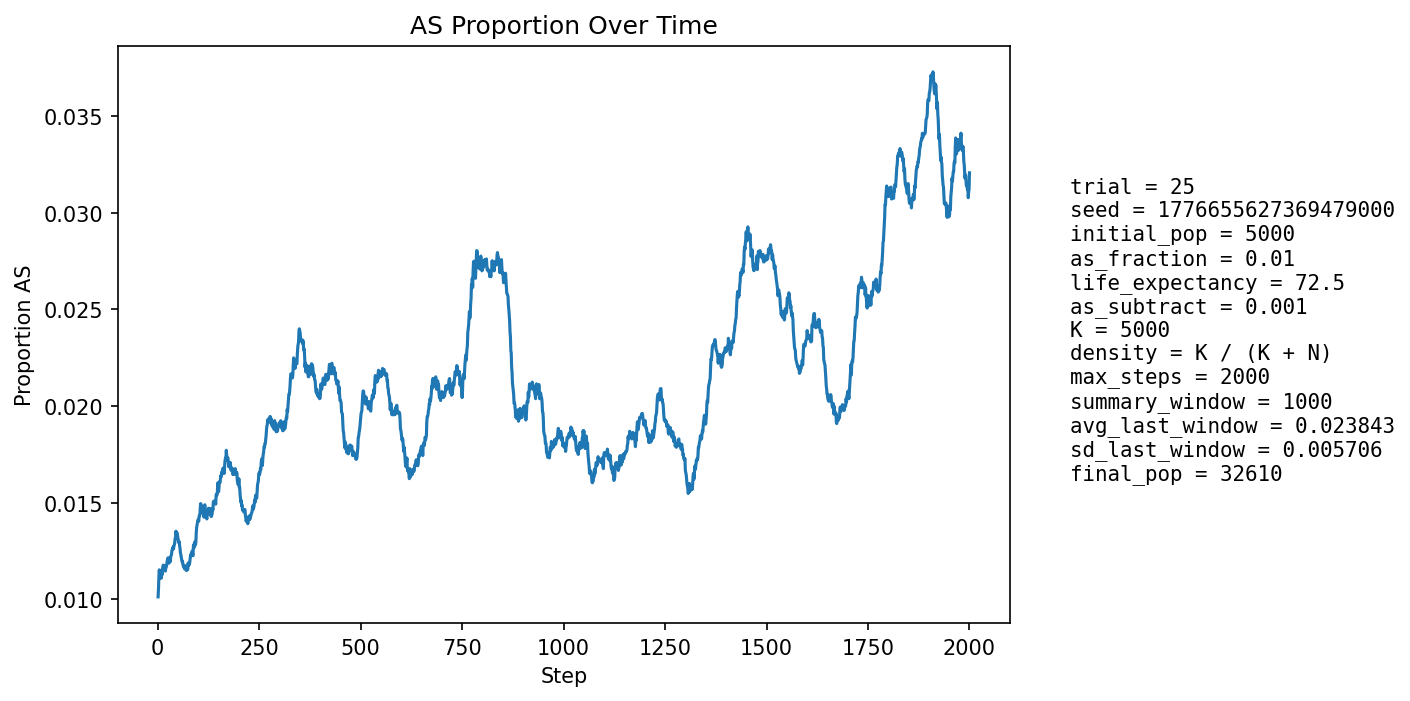

The table this chart was drawn from, first rows:
step, population_size, births, newborn_AA, newborn_AS, newborn_SS, prop_newborn_AA, prop_newborn_AS, prop_newborn_SS, prop_repro_AA, prop_repro_AS, prop_AS_population
1, 5926, 1252, 1242, 10, 0, 0.992, 0.007987, 0.0, 0.9904, 0.009588, 0.01012
2, 6709, 1147, 1134, 13, 0, 0.9887, 0.01133, 0.0, 0.9904, 0.009577, 0.01058
3, 7417, 1071, 1056, 15, 0, 0.986, 0.01401, 0.0, 0.9904, 0.009569, 0.01119
4, 8072, 1017, 1004, 13, 0, 0.9872, 0.01278, 0.0, 0.9877, 0.01227, 0.01152
5, 9012, 1303, 1292, 11, 0, 0.9916, 0.008442, 0.0, 0.9888, 0.01115, 0.0111
6, 10129, 1493, 1474, 19, 0, 0.9873, 0.01273, 0.0, 0.9888, 0.01123, 0.01145
7, 11356, 1615, 1597, 18, 0, 0.9889, 0.01115, 0.0, 0.9881, 0.01187, 0.01145
8, 12647, 1691, 1676, 15, 0, 0.9911, 0.00887, 0.0, 0.9879, 0.01211, 0.01115
9, 14065, 1826, 1807, 19, 0, 0.9896, 0.01041, 0.0, 0.9884, 0.01164, 0.01109
10, 15617, 1977, 1952, 25, 0, 0.9874, 0.01265, 0.0, 0.9881, 0.01194, 0.01133
11, 17288, 2118, 2095, 22, 1, 0.9891, 0.01039, 0.0004721, 0.9881, 0.01191, 0.01128
12, 19051, 2238, 2208, 30, 0, 0.9866, 0.0134, 0.0, 0.9892, 0.01083, 0.0116
13, 20722, 2188, 2161, 27, 0, 0.9877, 0.01234, 0.0, 0.989, 0.01102, 0.01173
14, 22347, 2200, 2173, 27, 0, 0.9877, 0.01227, 0.0, 0.9887, 0.01131, 0.01177
15, 23938, 2250, 2225, 25, 0, 0.9889, 0.01111, 0.0, 0.989, 0.01097, 0.01174
16, 25490, 2323, 2299, 24, 0, 0.9897, 0.01033, 0.0, 0.9887, 0.01131, 0.01165
17, 26918, 2341, 2311, 30, 0, 0.9872, 0.01282, 0.0, 0.9883, 0.0117, 0.0117
18, 28192, 2340, 2317, 23, 0, 0.9902, 0.009829, 0.0, 0.9883, 0.01172, 0.01153
19, 29326, 2339, 2315, 24, 0, 0.9897, 0.01026, 0.0, 0.9883, 0.01172, 0.01146
20, 30357, 2348, 2316, 32, 0, 0.9864, 0.01363, 0.0, 0.9882, 0.01185, 0.01163
21, 31294, 2347, 2320, 27, 0, 0.9885, 0.0115, 0.0, 0.9878, 0.01217, 0.01166
22, 32110, 2333, 2304, 29, 0, 0.9876, 0.01243, 0.0, 0.9882, 0.01181, 0.01177
23, 32781, 2309, 2277, 32, 0, 0.9861, 0.01386, 0.0, 0.9883, 0.01173, 0.01193
24, 33308, 2282, 2255, 27, 0, 0.9882, 0.01183, 0.0, 0.9882, 0.01183, 0.01204
25, 33711, 2269, 2241, 27, 1, 0.9877, 0.0119, 0.0004407, 0.9883, 0.01173, 0.01213
26, 34002, 2261, 2239, 22, 0, 0.9903, 0.00973, 0.0, 0.9882, 0.01177, 0.01203
27, 34193, 2251, 2220, 31, 0, 0.9862, 0.01377, 0.0, 0.9879, 0.01213, 0.01214
28, 34291, 2235, 2217, 18, 0, 0.9919, 0.008054, 0.0, 0.9877, 0.01227, 0.01187
29, 34322, 2221, 2191, 30, 0, 0.9865, 0.01351, 0.0, 0.9878, 0.01221, 0.012
30, 34298, 2209, 2180, 29, 0, 0.9869, 0.01313, 0.0, 0.9878, 0.0122, 0.01207
31, 34241, 2200, 2179, 21, 0, 0.9905, 0.009545, 0.0, 0.9874, 0.01261, 0.01194
32, 34150, 2190, 2155, 35, 0, 0.984, 0.01598, 0.0, 0.9881, 0.01193, 0.01221
33, 34030, 2180, 2153, 27, 0, 0.9876, 0.01239, 0.0, 0.9879, 0.01213, 0.01225
34, 33888, 2172, 2146, 26, 0, 0.988, 0.01197, 0.0, 0.9878, 0.01221, 0.01231
35, 33734, 2167, 2135, 32, 0, 0.9852, 0.01477, 0.0, 0.9883, 0.01169, 0.01251
36, 33578, 2164, 2136, 27, 1, 0.9871, 0.01248, 0.0004621, 0.9878, 0.01223, 0.0126
37, 33425, 2162, 2135, 27, 0, 0.9875, 0.01249, 0.0, 0.9877, 0.01229, 0.0126
38, 33278, 2160, 2130, 30, 0, 0.9861, 0.01389, 0.0, 0.9875, 0.01253, 0.01271
39, 33139, 2158, 2134, 24, 0, 0.9889, 0.01112, 0.0, 0.9873, 0.01271, 0.01261
40, 33016, 2158, 2127, 31, 0, 0.9856, 0.01437, 0.0, 0.9868, 0.01325, 0.01275
41, 32912, 2158, 2131, 27, 0, 0.9875, 0.01251, 0.0, 0.9869, 0.01311, 0.01282
42, 32819, 2158, 2128, 30, 0, 0.9861, 0.0139, 0.0, 0.9867, 0.01326, 0.01292
43, 32738, 2158, 2125, 33, 0, 0.9847, 0.01529, 0.0, 0.9866, 0.01342, 0.01317
44, 32671, 2159, 2134, 25, 0, 0.9884, 0.01158, 0.0, 0.9867, 0.01326, 0.01319
45, 32611, 2160, 2123, 37, 0, 0.9829, 0.01713, 0.0, 0.9867, 0.01327, 0.01352
46, 32568, 2162, 2142, 20, 0, 0.9907, 0.009251, 0.0, 0.9865, 0.01347, 0.01336
47, 32534, 2163, 2133, 30, 0, 0.9861, 0.01387, 0.0, 0.9864, 0.0136, 0.01346
48, 32511, 2165, 2139, 26, 0, 0.988, 0.01201, 0.0, 0.9865, 0.01348, 0.01341
49, 32498, 2166, 2144, 22, 0, 0.9898, 0.01016, 0.0, 0.986, 0.01403, 0.01326
50, 32489, 2167, 2142, 25, 0, 0.9885, 0.01154, 0.0, 0.9865, 0.01348, 0.01314
51, 32487, 2168, 2143, 25, 0, 0.9885, 0.01153, 0.0, 0.9862, 0.01378, 0.01302
52, 32489, 2169, 2143, 26, 0, 0.988, 0.01199, 0.0, 0.9865, 0.01353, 0.01293
53, 32495, 2170, 2140, 30, 0, 0.9862, 0.01382, 0.0, 0.9868, 0.01315, 0.01299
54, 32503, 2171, 2149, 22, 0, 0.9899, 0.01013, 0.0, 0.9872, 0.01284, 0.01277
55, 32513, 2172, 2147, 25, 0, 0.9885, 0.01151, 0.0, 0.9876, 0.0124, 0.01264
56, 32530, 2172, 2153, 19, 0, 0.9913, 0.008748, 0.0, 0.9876, 0.01239, 0.01239
57, 32542, 2173, 2146, 27, 0, 0.9876, 0.01243, 0.0, 0.988, 0.01202, 0.01232
58, 32557, 2173, 2150, 23, 0, 0.9894, 0.01058, 0.0, 0.9879, 0.01207, 0.01216
59, 32571, 2173, 2147, 26, 0, 0.988, 0.01197, 0.0, 0.9882, 0.01182, 0.01207
60, 32584, 2173, 2148, 25, 0, 0.9885, 0.0115, 0.0, 0.9886, 0.01139, 0.01194
... 1,940 more rows
